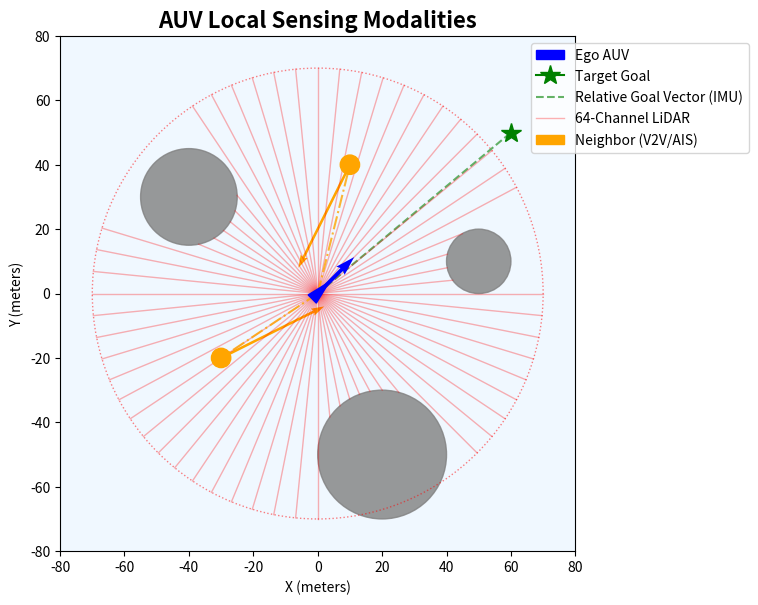

Generate this figure with matplotlib: (Note: this script raises an exception after producing the figure.)
import numpy as np
import matplotlib.pyplot as plt
import matplotlib.patches as patches

def plot_sensing_modalities():
    fig, ax = plt.subplots(figsize=(8, 8))
    ax.set_facecolor('#f0f8ff') # Light ocean blue
    
    # 1. Plot the Ego AUV
    ego_pos = np.array([0, 0])
    ego_yaw = np.pi / 4  # Pointing top-right
    
    # Ego Boat shape
    boat = patches.Polygon([
        (ego_pos[0] + 5*np.cos(ego_yaw), ego_pos[1] + 5*np.sin(ego_yaw)),
        (ego_pos[0] + 3*np.cos(ego_yaw + 2.5), ego_pos[1] + 3*np.sin(ego_yaw + 2.5)),
        (ego_pos[0] + 3*np.cos(ego_yaw - 2.5), ego_pos[1] + 3*np.sin(ego_yaw - 2.5))
    ], closed=True, color='blue', zorder=5, label='Ego AUV')
    ax.add_patch(boat)
    
    # Ego Heading Vector
    ax.quiver(ego_pos[0], ego_pos[1], np.cos(ego_yaw), np.sin(ego_yaw), color='blue', scale=10, zorder=6)
    
    # Goal direction
    goal_pos = np.array([60, 50])
    ax.plot(goal_pos[0], goal_pos[1], marker='*', color='green', markersize=15, label='Target Goal')
    ax.plot([ego_pos[0], goal_pos[0]], [ego_pos[1], goal_pos[1]], 'g--', alpha=0.6, label='Relative Goal Vector (IMU)')
    
    # 2. Plot Static Obstacles
    obstacles = [
        np.array([-40, 30, 15]),
        np.array([20, -50, 20]),
        np.array([50, 10, 10])
    ]
    for obs in obstacles:
        circle = plt.Circle((obs[0], obs[1]), obs[2], color='gray', alpha=0.8)
        ax.add_patch(circle)
        
    # 3. Plot LiDAR Beams (64 rays, 70m range)
    lidar_range = 70.0
    num_beams = 64
    angles = np.linspace(0, 2*np.pi, num_beams, endpoint=False)
    
    # Simple raycast mock
    for i, angle in enumerate(angles):
        ray_dir = np.array([np.cos(angle), np.sin(angle)])
        hit_dist = lidar_range
        # Check intersection with static obstacles
        for obs in obstacles:
            to_obs = obs[:2] - ego_pos
            proj = np.dot(to_obs, ray_dir)
            if proj > 0:
                perp_dist = np.linalg.norm(to_obs - proj * ray_dir)
                if perp_dist < obs[2]:
                    dist_to_surface = proj - np.sqrt(obs[2]**2 - perp_dist**2)
                    if dist_to_surface < hit_dist:
                        hit_dist = dist_to_surface
                        
        end_pt = ego_pos + ray_dir * hit_dist
        if i == 0:
            ax.plot([ego_pos[0], end_pt[0]], [ego_pos[1], end_pt[1]], color='red', alpha=0.3, linewidth=1, label='64-Channel LiDAR')
        else:
            ax.plot([ego_pos[0], end_pt[0]], [ego_pos[1], end_pt[1]], color='red', alpha=0.3, linewidth=1)
            
    # Draw LiDAR Boundary
    lidar_boundary = plt.Circle((0, 0), lidar_range, color='red', fill=False, linestyle=':', alpha=0.5)
    ax.add_patch(lidar_boundary)
    
    # 4. Plot Neighbor Agents (V2V/AIS Tracking)
    neighbors = [
        np.array([-30, -20]),
        np.array([10, 40])
    ]
    vels = [
        np.array([10, 5]),
        np.array([-5, -10])
    ]
    
    for i, (n_pos, n_vel) in enumerate(zip(neighbors, vels)):
        n_boat = patches.Circle((n_pos[0], n_pos[1]), 3, color='orange', zorder=5, label='Neighbor (V2V/AIS)' if i==0 else "")
        ax.add_patch(n_boat)
        # Neighbor velocity vector
        ax.quiver(n_pos[0], n_pos[1], n_vel[0], n_vel[1], color='orange', scale=50, width=0.005)
        # Tracking line
        ax.plot([ego_pos[0], n_pos[0]], [ego_pos[1], n_pos[1]], color='orange', linestyle='-.', alpha=0.8)
        
    ax.set_xlim(-80, 80)
    ax.set_ylim(-80, 80)
    ax.set_aspect('equal')
    ax.set_title("AUV Local Sensing Modalities", fontsize=16, fontweight='bold')
    ax.set_xlabel("X (meters)")
    ax.set_ylabel("Y (meters)")
    
    # Put legend outside
    ax.legend(loc='upper right', bbox_to_anchor=(1.35, 1))
    
    plt.tight_layout()
    out_file = "visualizations_contributions/sensing_modalities.png"
    plt.savefig(out_file, dpi=300)
    print(f"Saved to {out_file}")

if __name__ == "__main__":
    plot_sensing_modalities()
